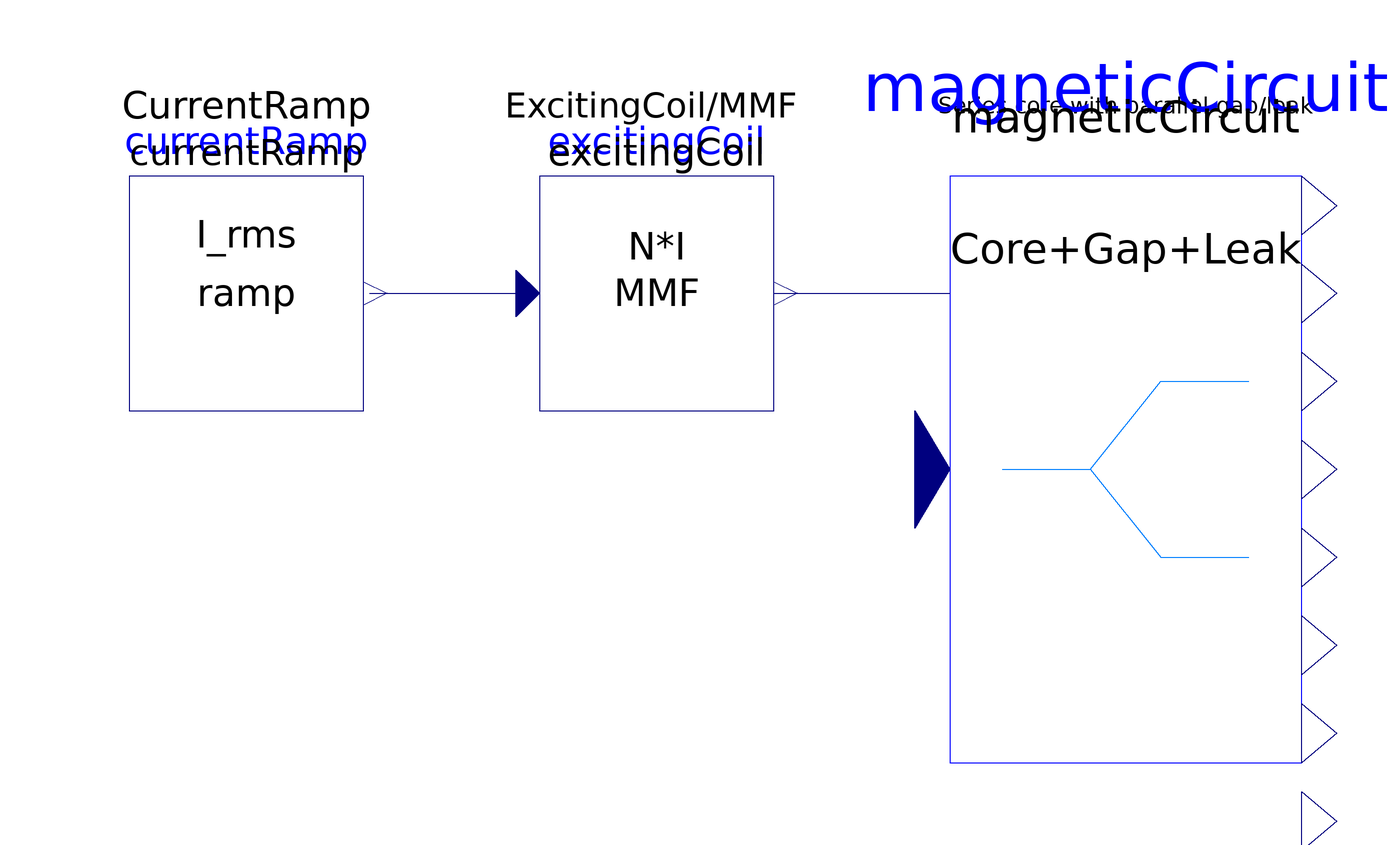

Above is the diagram view of the following Modelica model: its components placed by their Placement annotations and its connect equations drawn as lines.

model MagneticCircuitBenchmarkSystem
  extends Modelica.Icons.Example;
  CurrentRamp currentRamp annotation(Placement(transformation(extent={{-100,40},{-60,80}})));
  ExcitingMMF excitingCoil(N_exc=600) annotation(Placement(transformation(extent={{-30,40},{10,80}})));
  MagneticCircuitCore magneticCircuit(mu_r=1200, sigma=0.08, N_exc=600, N_meas=50, f=50, a=0.025, A=0.0006250000000000001, l_left=0.125, l_upper=0.125, l_right=0.1235, l_lower=0.125, delta=0.00150) annotation(Placement(transformation(extent={{40,-20},{100,80}})));
  Real time_s;
  Real I_rms_A;
  Real mmf_At;
  Real Phi_core_Wb;
  Real Phi_gap_Wb;
  Real Phi_leak_Wb;
  Real Phi_gap_over_Phi_core;
  Real B_core_T;
  Real B_gap_T;
  Real H_core_A_m;
  Real H_gap_A_m;
  Real Vm_core_At;
  Real Vm_gap_At;
  Real U_exc_induced_V_rms;
  Real U_meas_induced_signed_V_rms;
 equation
  time_s = time;
  I_rms_A = currentRamp.I_rms_A;
  mmf_At = excitingCoil.mmf_At;
  Phi_core_Wb = magneticCircuit.Phi_core_Wb;
  Phi_gap_Wb = magneticCircuit.Phi_gap_Wb;
  Phi_leak_Wb = magneticCircuit.Phi_leak_Wb;
  Phi_gap_over_Phi_core = magneticCircuit.Phi_gap_over_Phi_core;
  B_core_T = magneticCircuit.B_core_T;
  B_gap_T = magneticCircuit.B_gap_T;
  H_core_A_m = magneticCircuit.H_core_A_m;
  H_gap_A_m = magneticCircuit.H_gap_A_m;
  Vm_core_At = magneticCircuit.Vm_core_At;
  Vm_gap_At = magneticCircuit.Vm_gap_At;
  U_exc_induced_V_rms = magneticCircuit.U_exc_induced_V_rms;
  U_meas_induced_signed_V_rms = magneticCircuit.U_meas_induced_signed_V_rms;
  connect(currentRamp.I_rms_A, excitingCoil.I_rms_A) annotation(Line(points={{-59,60},{-30,60}}, color={0,0,127}));
  connect(excitingCoil.mmf_At, magneticCircuit.mmf_At) annotation(Line(points={{10,60},{40,60}}, color={0,0,127}));
  annotation(experiment(StartTime=0, StopTime=1.0, Tolerance=1e-6, Interval=0.002), Diagram(graphics={Text(extent={{-108,88},{-52,96}}, textString="CurrentRamp"),Text(extent={{-36,88},{14,96}}, textString="ExcitingCoil/MMF"),Text(extent={{38,88},{102,96}}, textString="Series core with parallel gap/leak" )}));
end MagneticCircuitBenchmarkSystem;